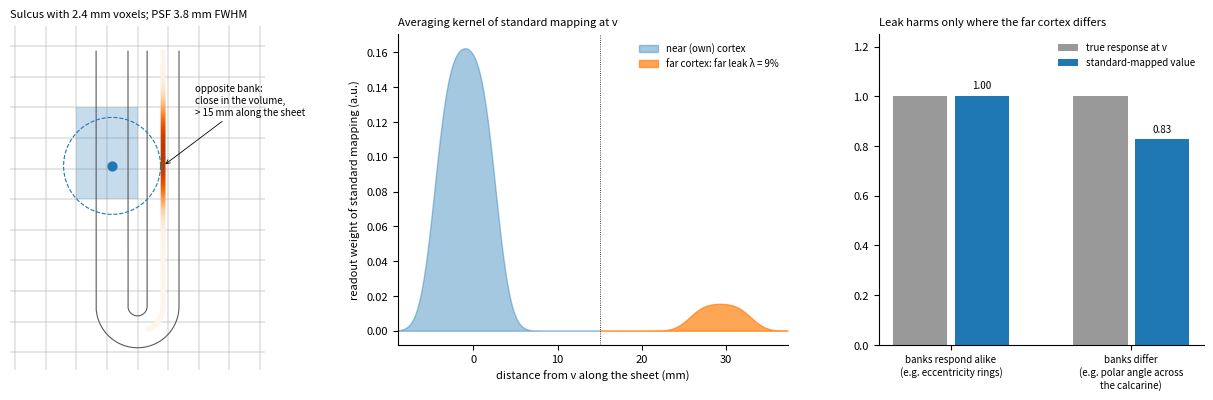

Reproduce this figure in Python. (Note: this script raises an exception after producing the figure.)
"""Manuscript Figure 1 (schematic): a sulcus in cross-section with a 2.4 mm voxel grid; the averaging kernel of standard
ribbon mapping at one vertex (voxels that intersect the ribbon near the vertex, blurred by an effective PSF of 3.8 mm FWHM),
plotted along the sheet; its far part (> 15 mm along the surface) comes from the opposite bank, close in the volume. Right:
the far part biases the mapped value only when the two banks respond differently.
Usage (local): python3 fig1_concept.py OUT.png
"""
import os
import sys
import numpy as np
import matplotlib
matplotlib.use('Agg')
import matplotlib.pyplot as plt
from matplotlib.patches import Rectangle

H, FWHM, GAP, DEPTH, THICK = 2.4, 3.8, 4.0, 20.0, 2.5           # voxel, PSF, bank separation, sulcal depth, thickness (mm)
sig = FWHM / 2.3548
# midthickness curve of a sulcus: left bank down, round fundus, right bank up (arc length s)
n = 2000
t = np.linspace(0, 1, n)
left = np.c_[np.full(n // 3, -GAP / 2), np.linspace(DEPTH, 0, n // 3)]
ang = np.linspace(np.pi, 2 * np.pi, n // 3)
fund = np.c_[GAP / 2 * np.cos(ang), GAP / 2 * np.sin(ang)]
right = np.c_[np.full(n // 3, GAP / 2), np.linspace(0, DEPTH, n // 3)]
C = np.vstack([left, fund, right])
s = np.r_[0, np.cumsum(np.linalg.norm(np.diff(C, axis=0), axis=1))]
v = np.argmin(np.abs(C[:, 1] - 11.0) + 100 * (C[:, 0] > 0))     # vertex on the left bank, 11 mm above the fundus
sv = s[v]
# voxels of standard mapping at v: grid voxels whose centre lies within the ribbon around v (|dy| < 2 voxels on the left bank)
gx = np.arange(-12, 12 + 1e-9, H) + H / 2; gy = np.arange(-6, DEPTH + 6 + 1e-9, H) + H / 2
GX, GY = np.meshgrid(gx, gy)
dist_to_curve = np.min(np.linalg.norm(np.c_[GX.ravel(), GY.ravel()][:, None, :] - C[None, ::10, :], axis=2), axis=1).reshape(GX.shape)
in_ribbon = dist_to_curve < THICK / 2 + H / 2
near_v = (np.hypot(GX - C[v, 0], GY - C[v, 1]) < 1.6 * H) & in_ribbon & (GX < 0)
# readout of a unit field on the sheet: sum over the vertex's voxels of the PSF at each sheet point
pts = C
w = np.zeros(len(pts))
for x0, y0 in zip(GX[near_v], GY[near_v]):
    w += np.exp(-0.5 * ((pts[:, 0] - x0) ** 2 + (pts[:, 1] - y0) ** 2) / sig ** 2)
ds = np.r_[np.diff(s), 0]
w = w * ds; w /= w.sum()
geod = s - sv
far = np.abs(geod) > 15
lam = w[far].sum()

FS = float(os.environ.get('GEO_FONT_SCALE', '1'))     # font scale for print-size figures (week 14; 1 = as developed)
plt.rcParams.update({'font.size': FS * 8, 'axes.spines.top': False, 'axes.spines.right': False})
fig = plt.figure(figsize=(13, 4.2))
a1 = fig.add_axes([0.03, 0.10, 0.26, 0.82]); a2 = fig.add_axes([0.36, 0.16, 0.30, 0.74]); a3 = fig.add_axes([0.73, 0.16, 0.25, 0.74])
# left: geometry
for x0, y0 in zip(GX.ravel(), GY.ravel()):
    a1.add_patch(Rectangle((x0 - H / 2, y0 - H / 2), H, H, fill=False, lw=0.3, color='0.75'))
for x0, y0 in zip(GX[near_v], GY[near_v]):
    a1.add_patch(Rectangle((x0 - H / 2, y0 - H / 2), H, H, color='#1f77b4', alpha=0.25, lw=0))
nrm = np.gradient(C, axis=0); nrm = np.c_[-nrm[:, 1], nrm[:, 0]]; nrm /= np.linalg.norm(nrm, axis=1, keepdims=True)
for sgn in (-1, 1):
    a1.plot(*(C + sgn * THICK / 2 * nrm).T, color='0.35', lw=0.8)
sc = a1.scatter(C[::4, 0], C[::4, 1], c=np.where(far[::4], w[::4], np.nan), cmap='Oranges', s=6, vmin=0, vmax=w[far].max() * 1.2)
a1.scatter(*C[v], color='#1f77b4', s=40, zorder=5, label='vertex v')
th = np.linspace(0, 2 * np.pi, 100)
a1.plot(C[v, 0] + FWHM / 2 * np.cos(th) * 2, C[v, 1] + FWHM / 2 * np.sin(th) * 2, color='#1f77b4', lw=0.8, ls='--')
a1.annotate('opposite bank:\nclose in the volume,\n> 15 mm along the sheet', xy=(GAP / 2, C[v, 1]), xytext=(4.5, 15), fontsize=FS * 7,
            arrowprops=dict(arrowstyle='->', lw=0.6))
a1.set_xlim(-10, 10); a1.set_ylim(-5, DEPTH + 2); a1.set_aspect('equal'); a1.axis('off')
a1.set_title(f'Sulcus with {H} mm voxels; PSF {FWHM} mm FWHM', fontsize=FS * 8, loc='left')
# middle: readout along the sheet
a2.fill_between(geod, 0, w / ds.mean(), where=~far, color='#1f77b4', alpha=0.4, label='near (own) cortex')
a2.fill_between(geod, 0, w / ds.mean(), where=far, color='#ff7f0e', alpha=0.7, label=f'far cortex: far leak λ = {100 * lam:.0f}%')
a2.axvline(-15, color='k', lw=0.6, ls=':'); a2.axvline(15, color='k', lw=0.6, ls=':')
a2.set_xlabel('distance from v along the sheet (mm)'); a2.set_ylabel('readout weight of standard mapping (a.u.)')
a2.set_xlim(geod.min(), geod.max()); a2.legend(frameon=False, fontsize=FS * 7)
a2.set_title('Averaging kernel of standard mapping at v', fontsize=FS * 8, loc='left')
# right: harm only if the banks differ
cases = [('banks respond alike\n(e.g. eccentricity rings)', 1.0, 1.0), ('banks differ\n(e.g. polar angle across\nthe calcarine)', 1.0, -1.0)]
for i, (lab, xl, xr) in enumerate(cases):
    resp = np.where(C[:, 0] < 0, xl, xr); resp[(C[:, 1] < 0)] = 0.5 * (xl + xr)
    mapped = (w * resp).sum()
    a3.bar(i - 0.17, xl, 0.3, color='0.6', label='true response at v' if i == 0 else None)
    a3.bar(i + 0.17, mapped, 0.3, color='#1f77b4', label='standard-mapped value' if i == 0 else None)
    a3.text(i + 0.17, mapped + 0.03, f'{mapped:.2f}', ha='center', fontsize=FS * 7)
a3.set_xticks([0, 1]); a3.set_xticklabels([c[0] for c in cases], fontsize=FS * 7); a3.set_ylim(0, 1.25); a3.legend(frameon=False, fontsize=FS * 7)
a3.set_title('Leak harms only where the far cortex differs', fontsize=FS * 8, loc='left')
plt.savefig(sys.argv[1], dpi=200); plt.close()
print(f'far leak at v: {lam:.3f}')
